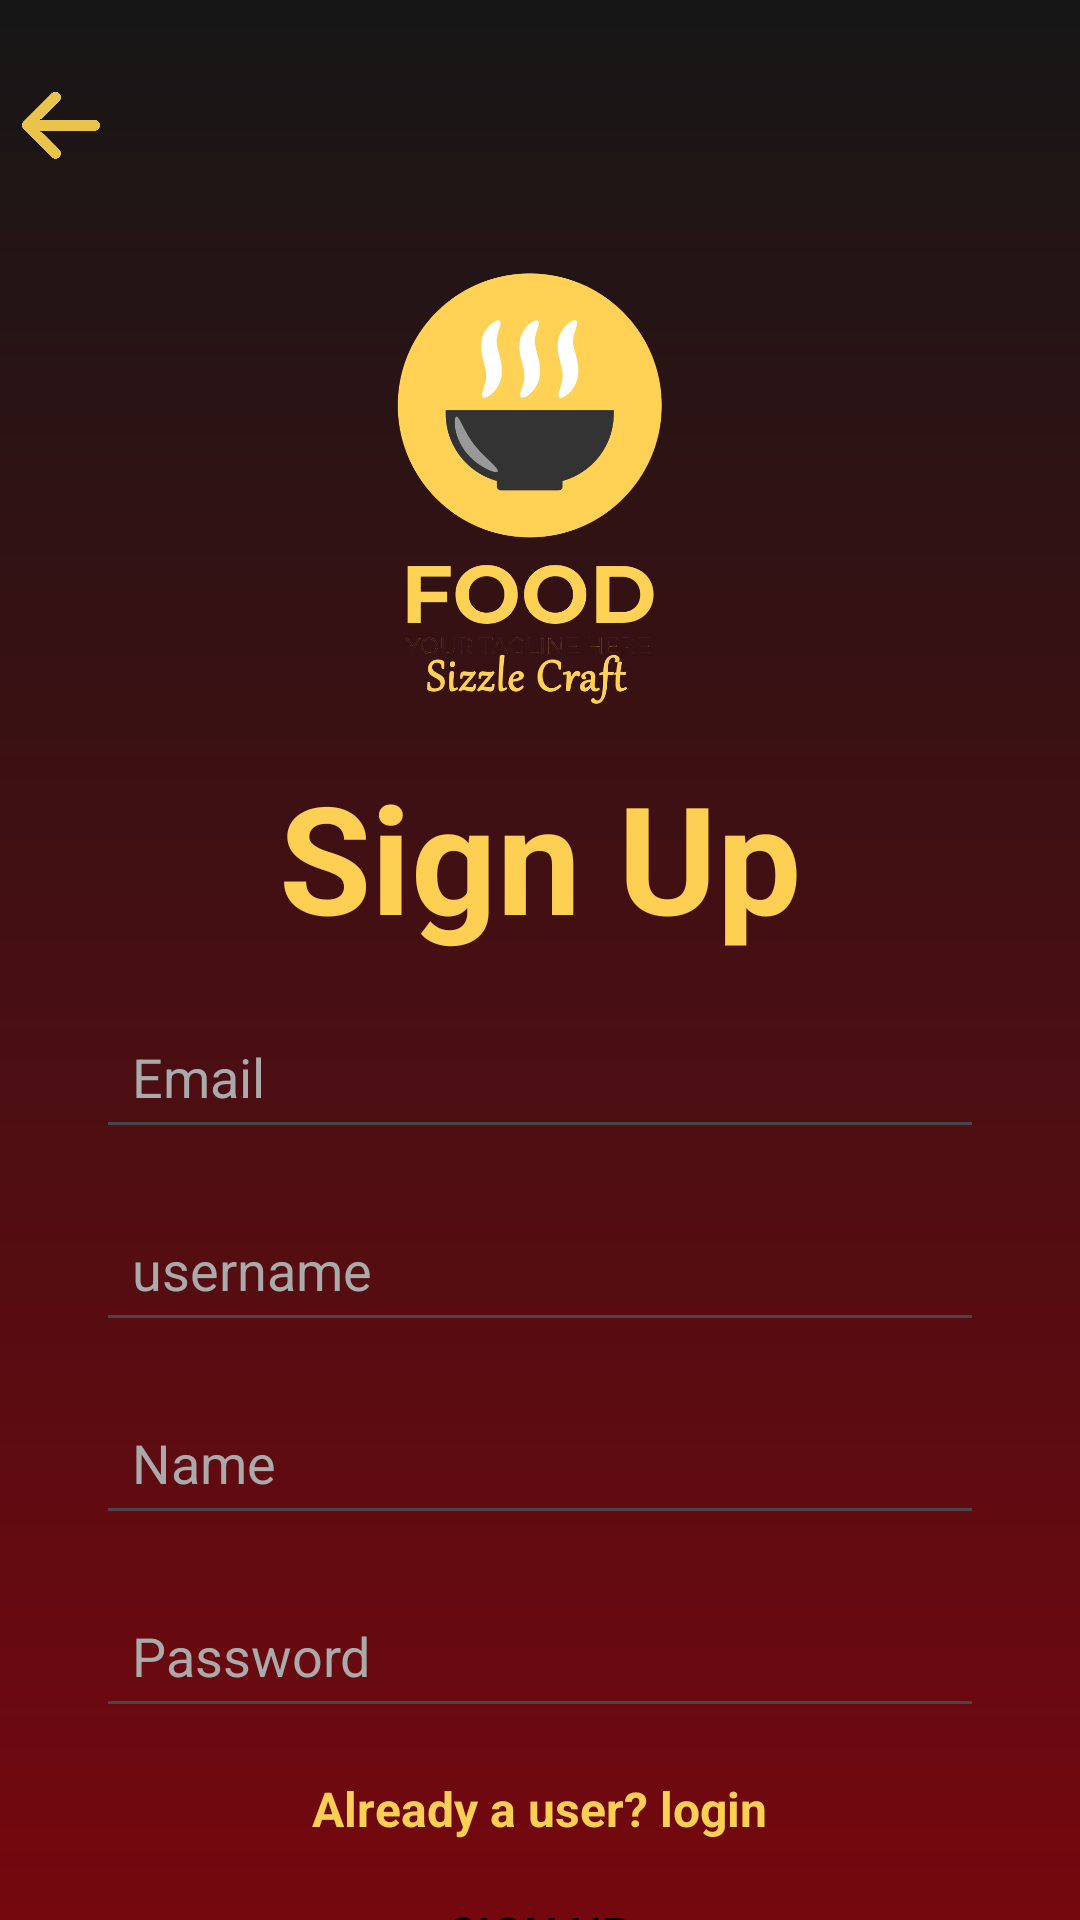

The Android layout XML behind this screen, and the referenced resources:
<!-- AndroidManifest.xml: application theme Theme.SizzelCraft -->
<!-- res/layout/activity_signup.xml -->
<?xml version="1.0" encoding="utf-8"?>
<LinearLayout xmlns:android="http://schemas.android.com/apk/res/android"
    xmlns:tools="http://schemas.android.com/tools"
    android:id="@+id/main"
    android:layout_width="match_parent"
    android:layout_height="match_parent"
    android:background="@drawable/gradient"
    android:orientation="vertical"
    tools:context=".signup">

    <ImageView
        android:id="@+id/backimg22"
        android:layout_width="36dp"
        android:layout_height="26dp"
        android:layout_marginLeft="-160dp"
        android:layout_gravity="center"
        android:layout_marginTop="30dp"
        android:contentDescription="@string/food_image_description"
        android:src="@drawable/arrow" />
    <ImageView
        android:id="@+id/img2"
        android:layout_width="241dp"
        android:layout_height="195dp"
        android:layout_gravity="center"
        android:layout_marginTop="1dp"
        android:contentDescription="@string/food_image_description"
        android:src="@drawable/food" />

    <TextView
        android:id="@+id/suptext1"
        android:layout_width="wrap_content"
        android:layout_height="wrap_content"
        android:layout_gravity="center"
        android:layout_marginTop="0dp"
        android:text="@string/sign_up"
        android:textColor="#FDCF53"
        android:textSize="50sp"
        android:textStyle="bold" />

    <LinearLayout
        android:layout_width="match_parent"
        android:layout_height="wrap_content"
        android:orientation="vertical"
        android:layout_gravity="center_horizontal"
        android:paddingHorizontal="32dp"
        android:gravity="center">

        <EditText
            android:id="@+id/signupemail"
            android:layout_width="match_parent"
            android:layout_height="wrap_content"
            android:layout_marginTop="16dp"
            android:hint="Email"
            android:inputType="textEmailAddress"
            android:padding="12dp"
            android:textColor="@android:color/white"
            android:textColorHint="@android:color/darker_gray" />
        <EditText
            android:id="@+id/signupname"
            android:layout_width="match_parent"
            android:layout_height="wrap_content"
            android:layout_marginTop="16dp"
            android:hint="username"
            android:inputType="textEmailAddress"
            android:padding="12dp"
            android:textColor="@android:color/white"
            android:textColorHint="@android:color/darker_gray" />

        <EditText
            android:id="@+id/signupusername1"
            android:layout_width="match_parent"
            android:layout_height="wrap_content"
            android:layout_marginTop="16dp"
            android:hint="@string/name_hint"
            android:inputType="text"
            android:padding="12dp"
            android:textColor="@android:color/white"
            android:textColorHint="@android:color/darker_gray" />

        <EditText
            android:id="@+id/signuppasswrd"
            android:layout_width="match_parent"
            android:layout_height="wrap_content"
            android:layout_marginTop="16dp"
            android:hint="@string/password_hint"
            android:inputType="textPassword"
            android:padding="12dp"
            android:textColor="@android:color/white"
            android:textColorHint="@android:color/darker_gray" />


    </LinearLayout>

    <TextView
        android:id="@+id/textredirect"
        android:layout_width="wrap_content"
        android:layout_height="wrap_content"
        android:layout_gravity="center"
        android:layout_marginTop="16dp"
        android:text="Already a user? login"
        android:textColor="@color/yellow"
        android:textSize="16sp"
        android:textStyle="bold" />

    <Button
        android:id="@+id/signuobtn1"
        android:layout_width="wrap_content"
        android:layout_height="wrap_content"
        android:layout_gravity="center"
        android:layout_marginTop="20dp"
        android:background="@drawable/custombtn"
        android:padding="0dp"
        android:text="@string/sign_up"
        android:textColor="@color/black"
        android:textSize="16sp"
        tools:ignore="TouchTargetSizeCheck" />
</LinearLayout>
<!-- resources referenced by this layout -->
<resources>
  <color name="black">#FF000000</color>
  <color name="yellow">#FDD054</color>
  <!-- drawable arrow: png bitmap (drawable, 12614 bytes) -->
  <!-- drawable food: png bitmap (drawable, 63706 bytes) -->
  <!-- drawable gradient (drawable) -->
  <?xml version="1.0" encoding="utf-8"?>
  <shape xmlns:android="http://schemas.android.com/apk/res/android">
  <gradient
      android:type="linear"
      android:angle="90"
      android:startColor="#75080F"
      android:endColor="#161616"/>
  
  
  </shape>
  <string name="food_image_description">Food Image</string>
  <string name="name_hint">Name</string>
  <string name="password_hint">Password</string>
  <string name="sign_up">Sign Up</string>
  <style name="Theme.SizzelCraft" parent="Base.Theme.SizzelCraft" />
  <style name="Base.Theme.SizzelCraft" parent="Theme.Material3.DayNight.NoActionBar">
          
          <item name="colorPrimary">@color/yellow</item>
      </style>
</resources>
